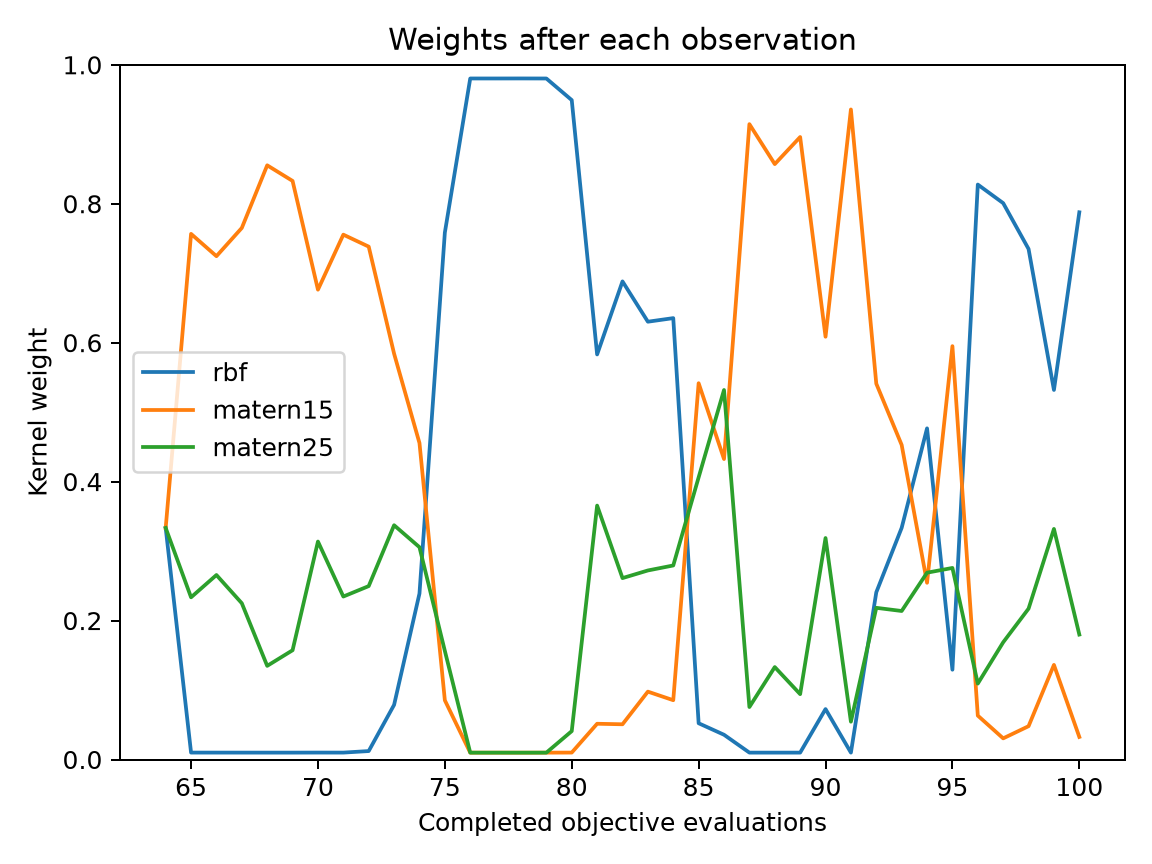

Source data for this figure (header and first rows):
evaluation, best_objective, normalized_entropy, rbf, matern15, matern25
64, 0.1822, 1, 0.3333, 0.3333, 0.3333
65, 0.1822, 0.543, 0.009953, 0.7566, 0.2335
66, 0.1822, 0.5747, 0.009935, 0.7245, 0.2656
67, 0.1309, 0.5335, 0.009917, 0.7652, 0.2249
68, 0.1309, 0.4092, 0.009903, 0.8553, 0.1348
69, 0.1309, 0.4451, 0.009903, 0.8328, 0.1573
70, 0.1309, 0.6136, 0.009968, 0.6763, 0.3137
71, 0.1309, 0.5441, 0.009934, 0.7555, 0.2346
72, 0.0971, 0.568, 0.01214, 0.7382, 0.2496
73, 0.0971, 0.8015, 0.07863, 0.5842, 0.3372
74, 0.08044, 0.9671, 0.2389, 0.4555, 0.3056
75, 0.07206, 0.646, 0.7584, 0.08523, 0.1563
76, 0.07093, 0.1006, 0.9803, 0.009845, 0.009845
77, 0.07093, 0.1006, 0.9803, 0.00985, 0.00985
78, 0.06524, 0.1004, 0.9803, 0.009829, 0.009829
79, 0.06524, 0.1007, 0.9803, 0.009859, 0.009859
80, 0.06524, 0.2058, 0.9492, 0.009962, 0.04086
81, 0.06512, 0.7601, 0.583, 0.05145, 0.3655
82, 0.06512, 0.6908, 0.6882, 0.0507, 0.2611
83, 0.06512, 0.7941, 0.6302, 0.0977, 0.2721
84, 0.06512, 0.7778, 0.6353, 0.08535, 0.2793
85, 0.05163, 0.7757, 0.05218, 0.5417, 0.4062
86, 0.0445, 0.7437, 0.03561, 0.4325, 0.5319
87, 0.0445, 0.2935, 0.009902, 0.9146, 0.07553
88, 0.0443, 0.4062, 0.009904, 0.857, 0.1331
89, 0.0443, 0.3336, 0.009903, 0.896, 0.09408
90, 0.0443, 0.7802, 0.0726, 0.6086, 0.3188
91, 0.0443, 0.2424, 0.009913, 0.9357, 0.0544
92, 0.0443, 0.917, 0.2407, 0.541, 0.2183
93, 0.03227, 0.9601, 0.3335, 0.4528, 0.2138
94, 0.03082, 0.9599, 0.4767, 0.2544, 0.2689
95, 0.03082, 0.8453, 0.1293, 0.595, 0.2757
96, 0.01932, 0.5215, 0.8276, 0.06316, 0.1092
97, 0.007236, 0.5319, 0.8009, 0.03042, 0.1687
98, 0.007236, 0.6405, 0.7349, 0.04795, 0.2171
99, 0.007236, 0.886, 0.5319, 0.1362, 0.3319
100, 0.004298, 0.5533, 0.7877, 0.03247, 0.1798
